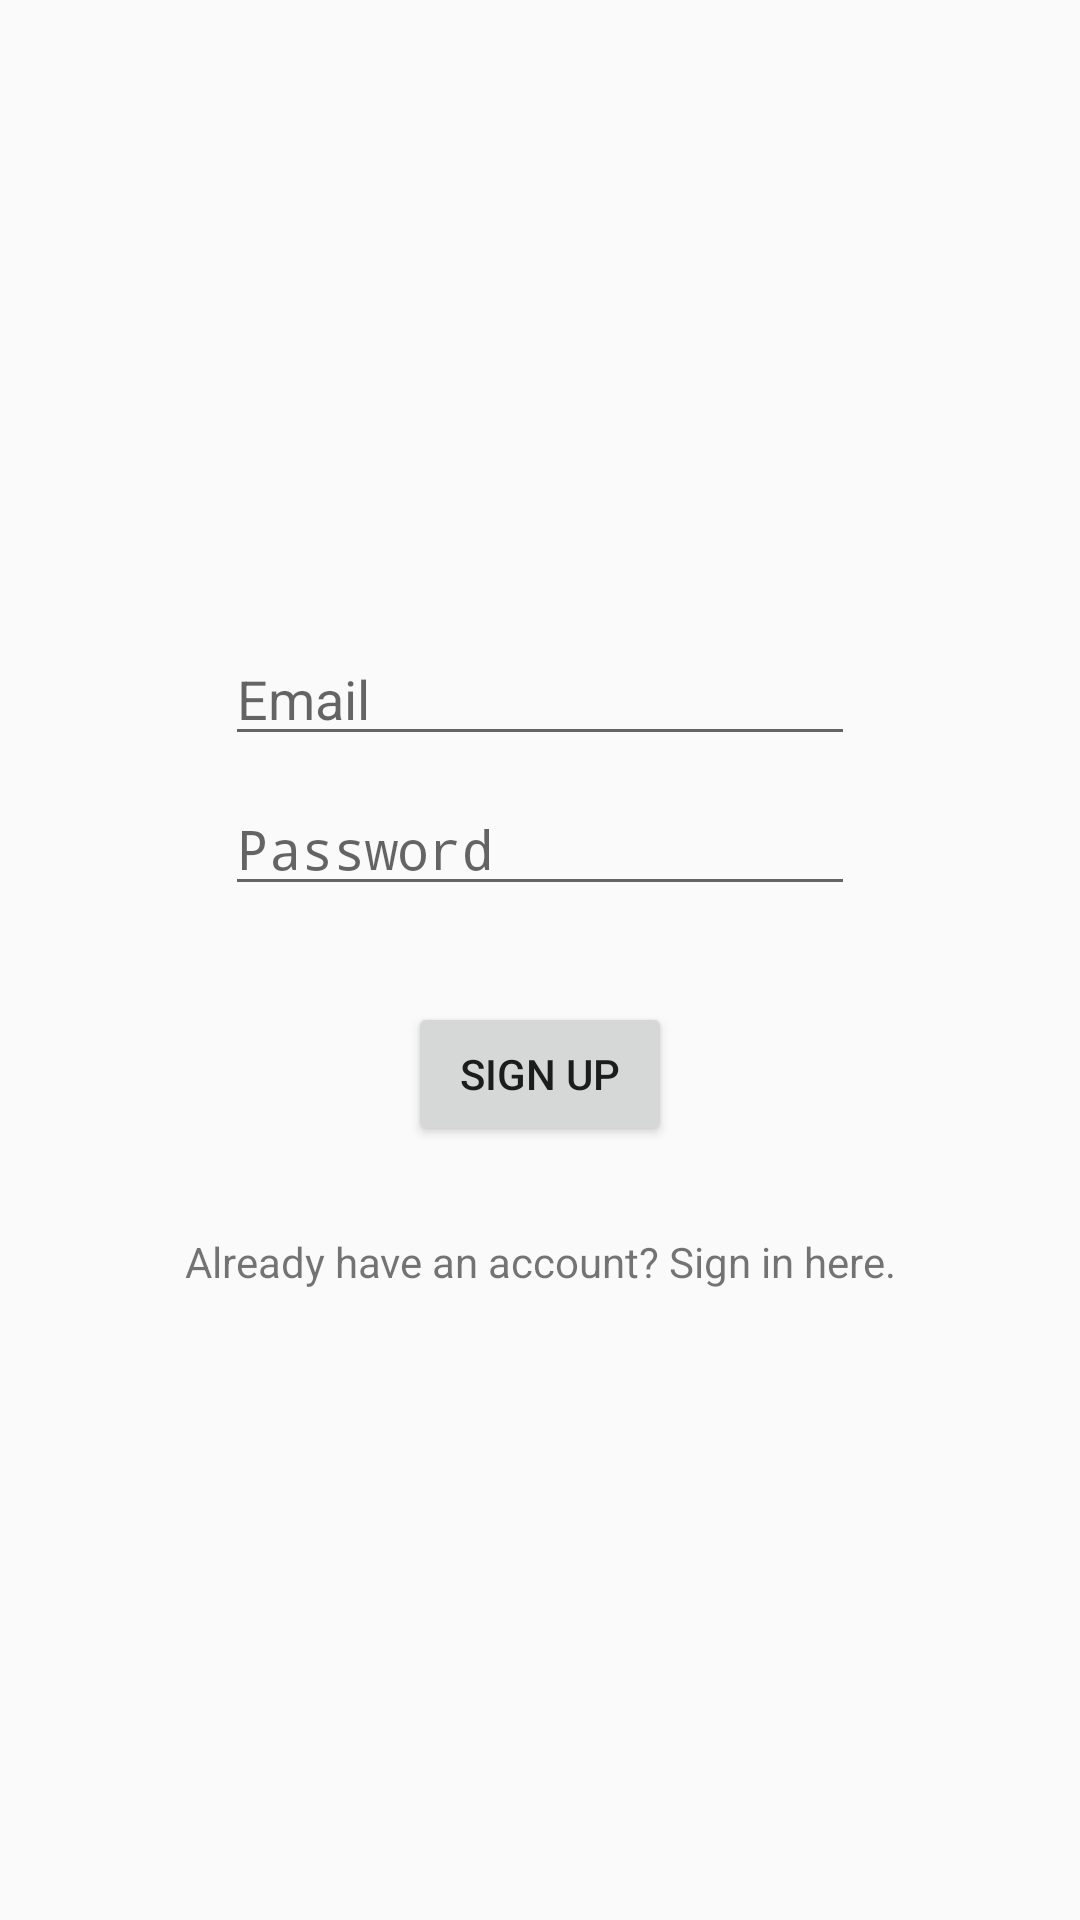

Produce the Android XML layout that renders to this screen, including the resource entries it uses.
<!-- AndroidManifest.xml: application theme AppTheme -->
<!-- res/layout/activity_main.xml -->
<?xml version="1.0" encoding="utf-8"?>
<androidx.constraintlayout.widget.ConstraintLayout xmlns:android="http://schemas.android.com/apk/res/android"
    xmlns:app="http://schemas.android.com/apk/res-auto"
    xmlns:tools="http://schemas.android.com/tools"
    android:layout_width="match_parent"
    android:layout_height="match_parent"
    tools:context=".MainActivity">


    <EditText
        android:id="@+id/Email_signUp"
        android:layout_width="wrap_content"
        android:layout_height="wrap_content"
        android:layout_centerHorizontal="true"
        android:layout_centerVertical="true"
        android:ems="10"
        android:hint="Email"
        android:inputType="textEmailAddress"
        app:layout_constraintBottom_toBottomOf="parent"
        app:layout_constraintEnd_toEndOf="parent"
        app:layout_constraintStart_toStartOf="parent"
        app:layout_constraintTop_toTopOf="parent"
        app:layout_constraintVertical_bias="0.352" />

    <EditText
        android:id="@+id/Password_signUp"
        android:layout_width="wrap_content"
        android:layout_height="wrap_content"
        android:layout_below="@+id/Email_signIn"
        android:layout_alignBottom="@+id/Email_signIn"
        android:layout_centerHorizontal="true"
        android:layout_marginBottom="212dp"
        android:ems="10"
        android:hint="Password"
        android:inputType="textPassword"
        app:layout_constraintBottom_toBottomOf="parent"
        app:layout_constraintEnd_toEndOf="parent"
        app:layout_constraintStart_toStartOf="parent"
        app:layout_constraintTop_toBottomOf="@+id/Email_signUp"
        app:layout_constraintVertical_bias="0.065" />

    <Button
        android:id="@+id/button_signup"
        android:layout_width="wrap_content"
        android:layout_height="wrap_content"
        android:text="Sign Up"
        app:layout_constraintBottom_toBottomOf="parent"
        app:layout_constraintEnd_toEndOf="parent"
        app:layout_constraintStart_toStartOf="parent"
        app:layout_constraintTop_toBottomOf="@+id/Password_signUp"
        app:layout_constraintVertical_bias="0.110000014" />

    <TextView
        android:id="@+id/yes_account_signIn"
        android:layout_width="wrap_content"
        android:layout_height="wrap_content"
        android:text="Already have an account? Sign in here."
        app:layout_constraintBottom_toBottomOf="parent"
        app:layout_constraintEnd_toEndOf="parent"
        app:layout_constraintStart_toStartOf="parent"
        app:layout_constraintTop_toBottomOf="@+id/button_signup"
        app:layout_constraintVertical_bias="0.122" />
</androidx.constraintlayout.widget.ConstraintLayout>
<!-- resources referenced by this layout -->
<resources>
  <style name="AppTheme" parent="Theme.AppCompat.Light.DarkActionBar">
          
          <item name="colorPrimary">@color/colorPrimary</item>
          <item name="colorPrimaryDark">@color/colorPrimaryDark</item>
          <item name="colorAccent">@color/colorAccent</item>
      </style>
  <!-- not gathered from this repository: default colours our renderer supplied (Android Studio template values) -->
  <color name="colorPrimary">#FF6200EE</color>
  <color name="colorPrimaryDark">#FF3700B3</color>
  <color name="colorAccent">#FF03DAC5</color>
</resources>
